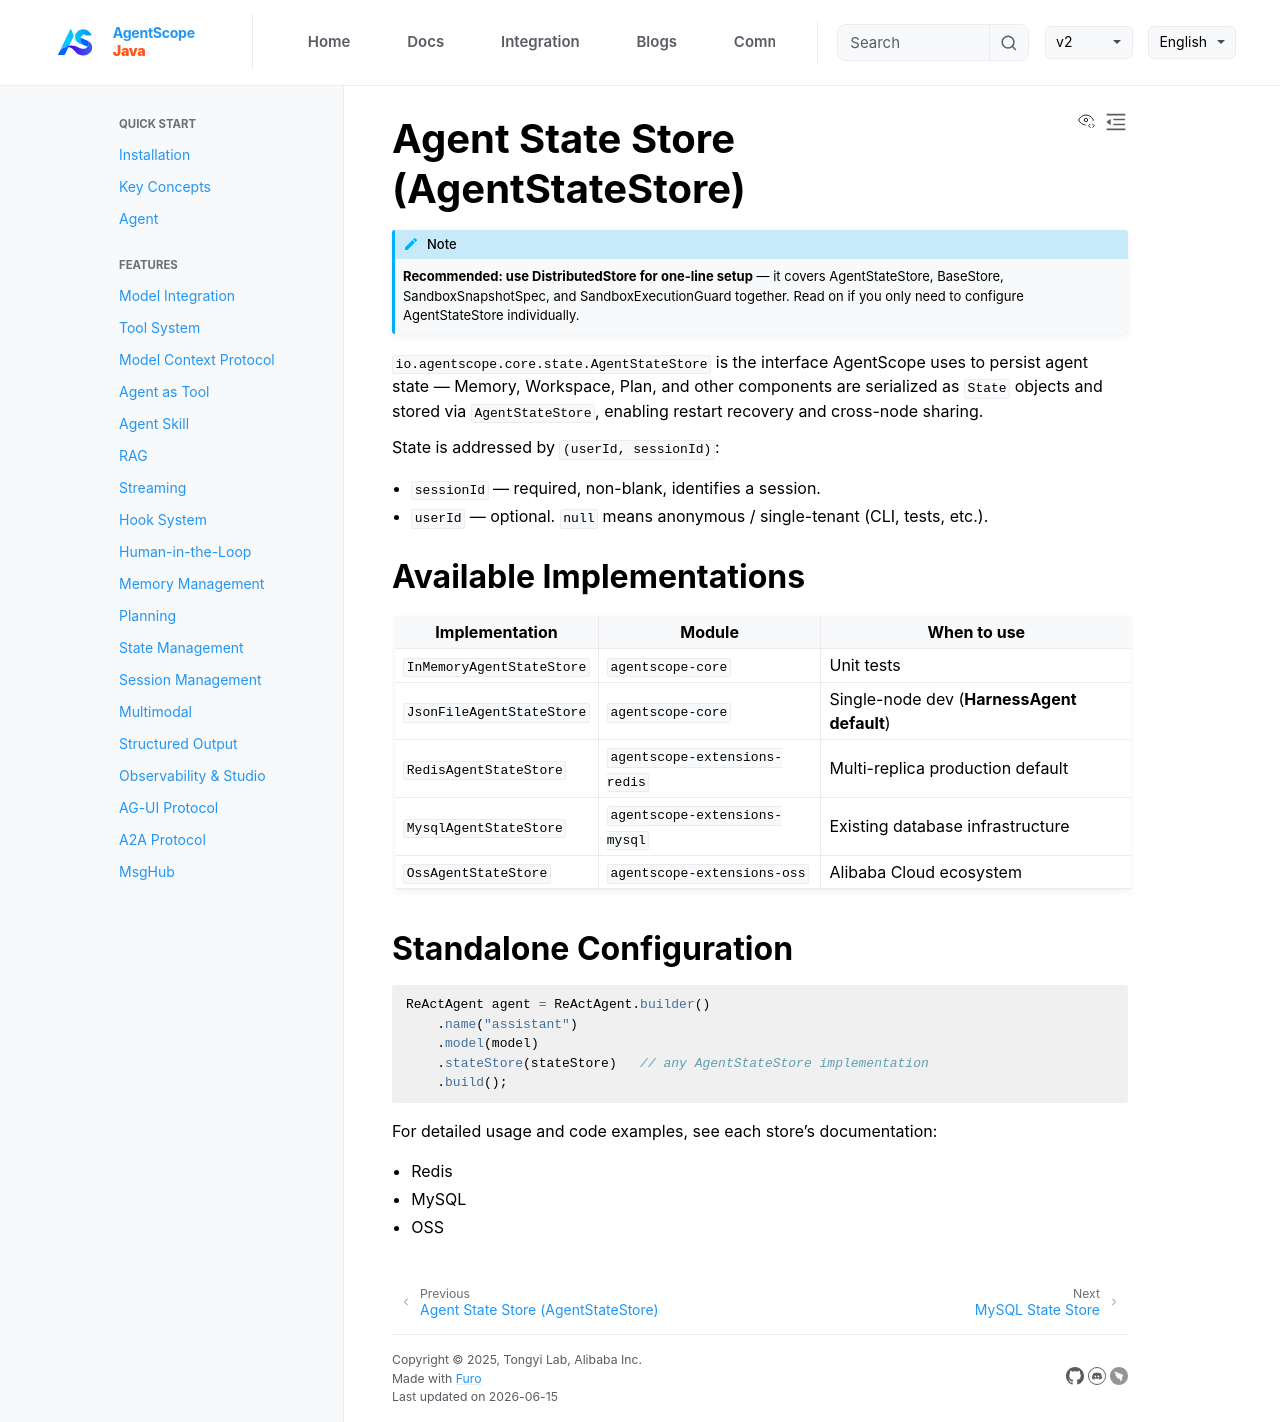

repository: lifl00001/agentscope-java · page: v2/en/integration/session/overview.html · generator: jekyll

# Agent State Store (AgentStateStore)

```{note}
**Recommended: use [DistributedStore](../distributed/index.md) for one-line setup** — it covers AgentStateStore, BaseStore, SandboxSnapshotSpec, and SandboxExecutionGuard together. Read on if you only need to configure AgentStateStore individually.
```

`io.agentscope.core.state.AgentStateStore` is the interface AgentScope uses to persist agent state — Memory, Workspace, Plan, and other components are serialized as `State` objects and stored via `AgentStateStore`, enabling restart recovery and cross-node sharing.

State is addressed by `(userId, sessionId)`:

- `sessionId` — required, non-blank, identifies a session.
- `userId` — optional. `null` means anonymous / single-tenant (CLI, tests, etc.).

## Available Implementations

| Implementation | Module | When to use |
| --- | --- | --- |
| `InMemoryAgentStateStore` | `agentscope-core` | Unit tests |
| `JsonFileAgentStateStore` | `agentscope-core` | Single-node dev (**HarnessAgent default**) |
| `RedisAgentStateStore` | `agentscope-extensions-redis` | [Multi-replica production default](../distributed/redis.md) |
| `MysqlAgentStateStore` | `agentscope-extensions-mysql` | [Existing database infrastructure](../distributed/mysql.md) |
| `OssAgentStateStore` | `agentscope-extensions-oss` | [Alibaba Cloud ecosystem](../distributed/oss.md) |

## Standalone Configuration

```java
ReActAgent agent = ReActAgent.builder()
    .name("assistant")
    .model(model)
    .stateStore(stateStore)   // any AgentStateStore implementation
    .build();
```

For detailed usage and code examples, see each store's documentation:

- [Redis](../distributed/redis.md#1-redisagentstatestore)
- [MySQL](../distributed/mysql.md#1-mysqlagentstatestore)
- [OSS](../distributed/oss.md#1-ossagentstatestore)
